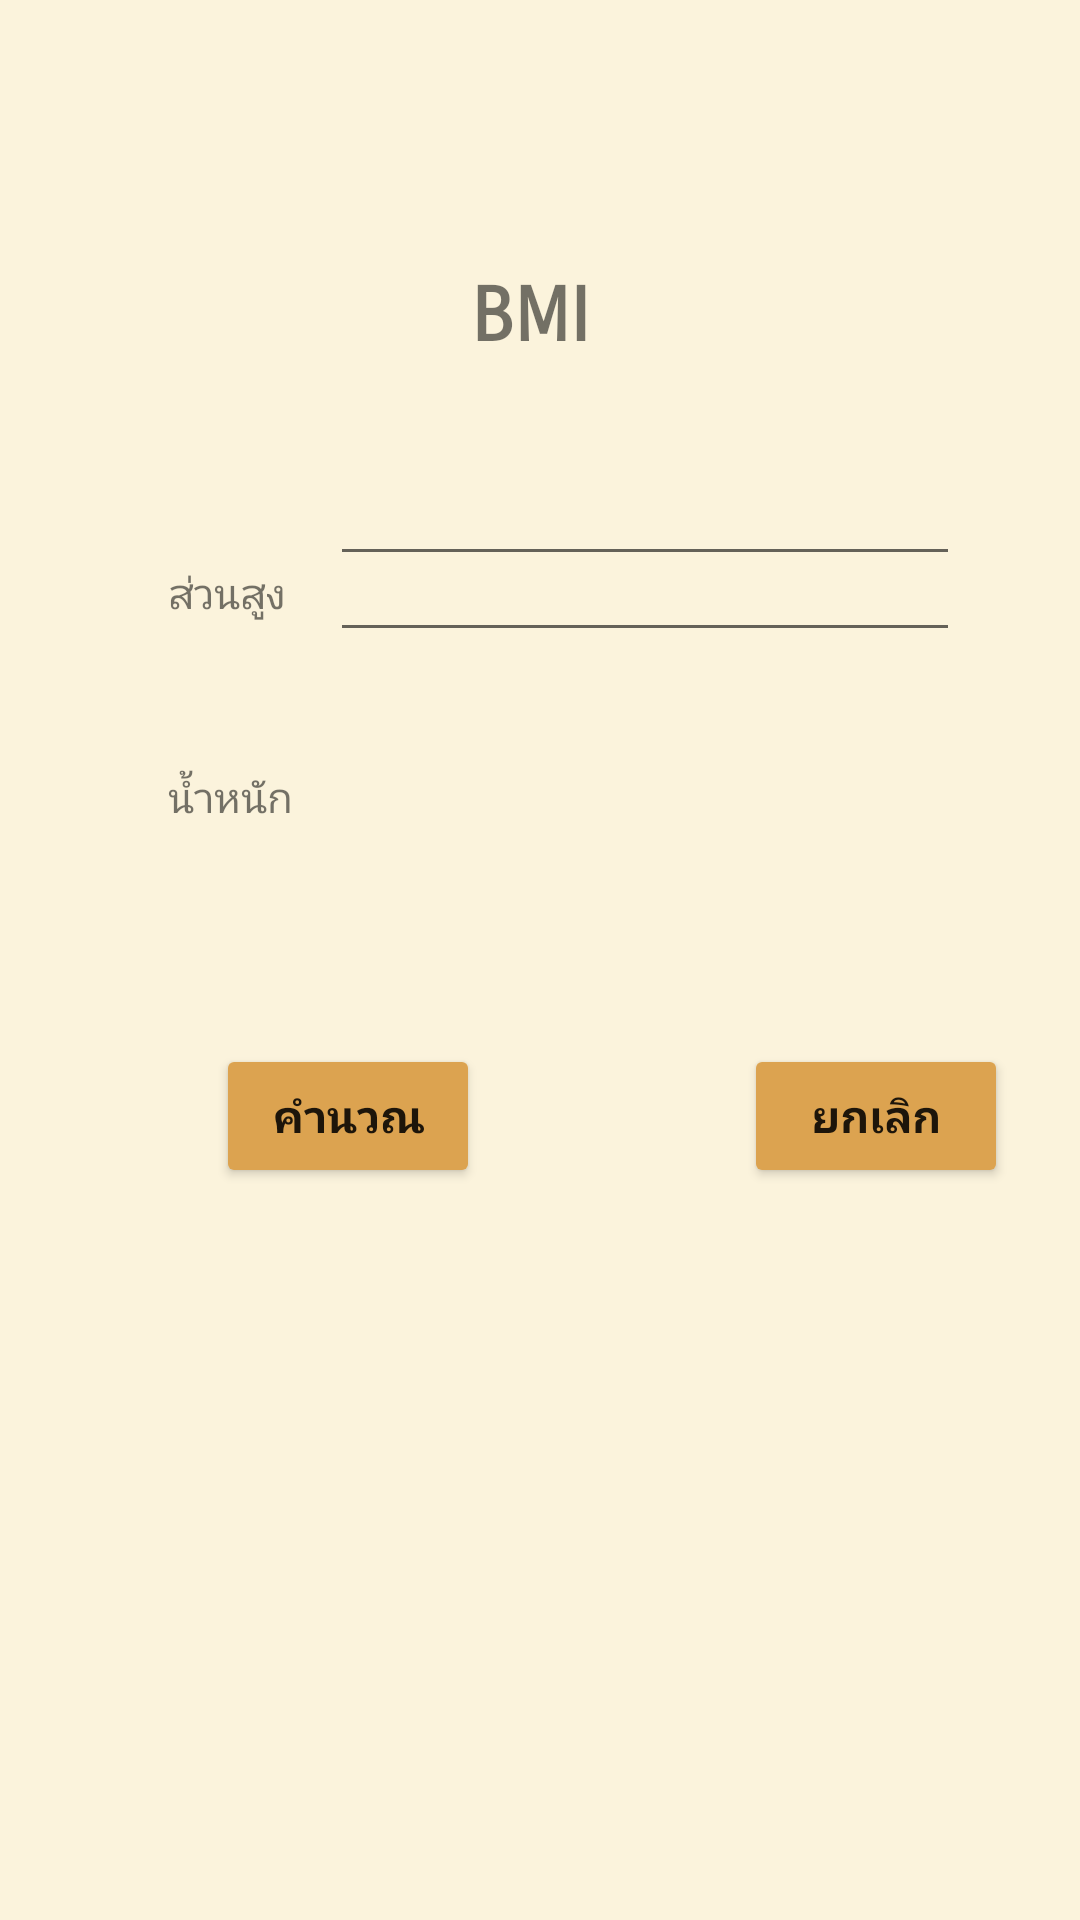

The Android layout XML behind this screen, and the referenced resources:
<!-- AndroidManifest.xml: application theme Theme.1cal -->
<!-- res/layout/activity_b_m_i.xml -->
<?xml version="1.0" encoding="utf-8"?>
<androidx.constraintlayout.widget.ConstraintLayout xmlns:android="http://schemas.android.com/apk/res/android"
    xmlns:app="http://schemas.android.com/apk/res-auto"
    xmlns:tools="http://schemas.android.com/tools"
    android:layout_width="match_parent"
    android:layout_height="match_parent"
    android:background="#FDF2D1"
    android:backgroundTint="#FBF3DC"
    android:foregroundTint="#7E7575"
    tools:context=".MainActivity">

    <TextView
        android:id="@+id/textView"
        android:layout_width="wrap_content"
        android:layout_height="wrap_content"
        android:background="#00FDF9F9"
        android:backgroundTint="#FFFFFF"
        android:fontFamily="sans-serif-smallcaps"
        android:foregroundTint="#00DA6A6A"
        android:text="BMI"
        android:textSize="25sp"
        android:textStyle="bold"
        app:layout_constraintBottom_toBottomOf="parent"
        app:layout_constraintHorizontal_bias="0.49"
        app:layout_constraintLeft_toLeftOf="parent"
        app:layout_constraintRight_toRightOf="parent"
        app:layout_constraintTop_toTopOf="parent"
        app:layout_constraintVertical_bias="0.148" />

    <Button
        android:id="@+id/cal"
        android:layout_width="wrap_content"
        android:layout_height="wrap_content"
        android:layout_marginStart="72dp"
        android:layout_marginTop="348dp"
        android:backgroundTint="#DCA350"
        android:fontFamily="sans-serif-smallcaps"
        android:foregroundTint="#201111"
        android:text="คำนวณ"
        android:textSize="15sp"
        android:textStyle="bold"
        app:layout_constraintStart_toStartOf="parent"
        app:layout_constraintTop_toTopOf="parent" />

    <Button
        android:id="@+id/cancel"
        android:layout_width="wrap_content"
        android:layout_height="wrap_content"
        android:layout_marginStart="248dp"
        android:layout_marginTop="348dp"
        android:backgroundTint="#DCA350"
        android:fontFamily="sans-serif-smallcaps"
        android:foregroundTint="#201111"
        android:text="ยกเลิก"
        android:textSize="15sp"
        android:textStyle="bold"
        app:layout_constraintStart_toStartOf="parent"
        app:layout_constraintTop_toTopOf="parent" />

    <TextView
        android:id="@+id/textView2"
        android:layout_width="wrap_content"
        android:layout_height="wrap_content"
        android:layout_marginStart="56dp"
        android:layout_marginTop="188dp"
        android:text="ส่วนสูง"
        app:layout_constraintStart_toStartOf="parent"
        app:layout_constraintTop_toTopOf="parent" />

    <TextView
        android:id="@+id/textView3"
        android:layout_width="wrap_content"
        android:layout_height="wrap_content"
        android:layout_marginStart="56dp"
        android:layout_marginTop="256dp"
        android:text="น้ำหนัก"
        app:layout_constraintStart_toStartOf="parent"
        app:layout_constraintTop_toTopOf="parent" />

    <EditText
        android:id="@+id/Height"
        android:layout_width="wrap_content"
        android:layout_height="wrap_content"
        android:layout_marginTop="176dp"
        android:layout_marginEnd="40dp"
        android:ems="10"
        android:inputType="textPersonName"
        app:layout_constraintEnd_toEndOf="parent"
        app:layout_constraintTop_toTopOf="parent" />

    <EditText
        android:id="@+id/weight"
        android:layout_width="wrap_content"
        android:layout_height="wrap_content"
        android:layout_marginEnd="40dp"
        android:layout_marginBottom="448dp"
        android:ems="10"
        android:inputType="textPersonName"
        app:layout_constraintBottom_toBottomOf="parent"
        app:layout_constraintEnd_toEndOf="parent" />

</androidx.constraintlayout.widget.ConstraintLayout>
<!-- resources referenced by this layout -->
<resources>
  <style name="Theme.1cal" parent="Theme.MaterialComponents.DayNight.DarkActionBar">
          
          <item name="colorPrimary">@color/purple_500</item>
          <item name="colorPrimaryVariant">@color/purple_700</item>
          <item name="colorOnPrimary">@color/white</item>
          
          <item name="colorSecondary">@color/teal_200</item>
          <item name="colorSecondaryVariant">@color/teal_700</item>
          <item name="colorOnSecondary">@color/black</item>
          
          <item name="android:statusBarColor" tools:targetApi="l">?attr/colorPrimaryVariant</item>
          
      </style>
  <!-- not gathered from this repository: default colours our renderer supplied (Android Studio template values) -->
  <color name="purple_500">#FF6200EE</color>
  <color name="purple_700">#FF3700B3</color>
  <color name="teal_200">#FF03DAC5</color>
  <color name="teal_700">#FF018786</color>
  <color name="black">#FF000000</color>
  <color name="white">#FFFFFFFF</color>
</resources>
